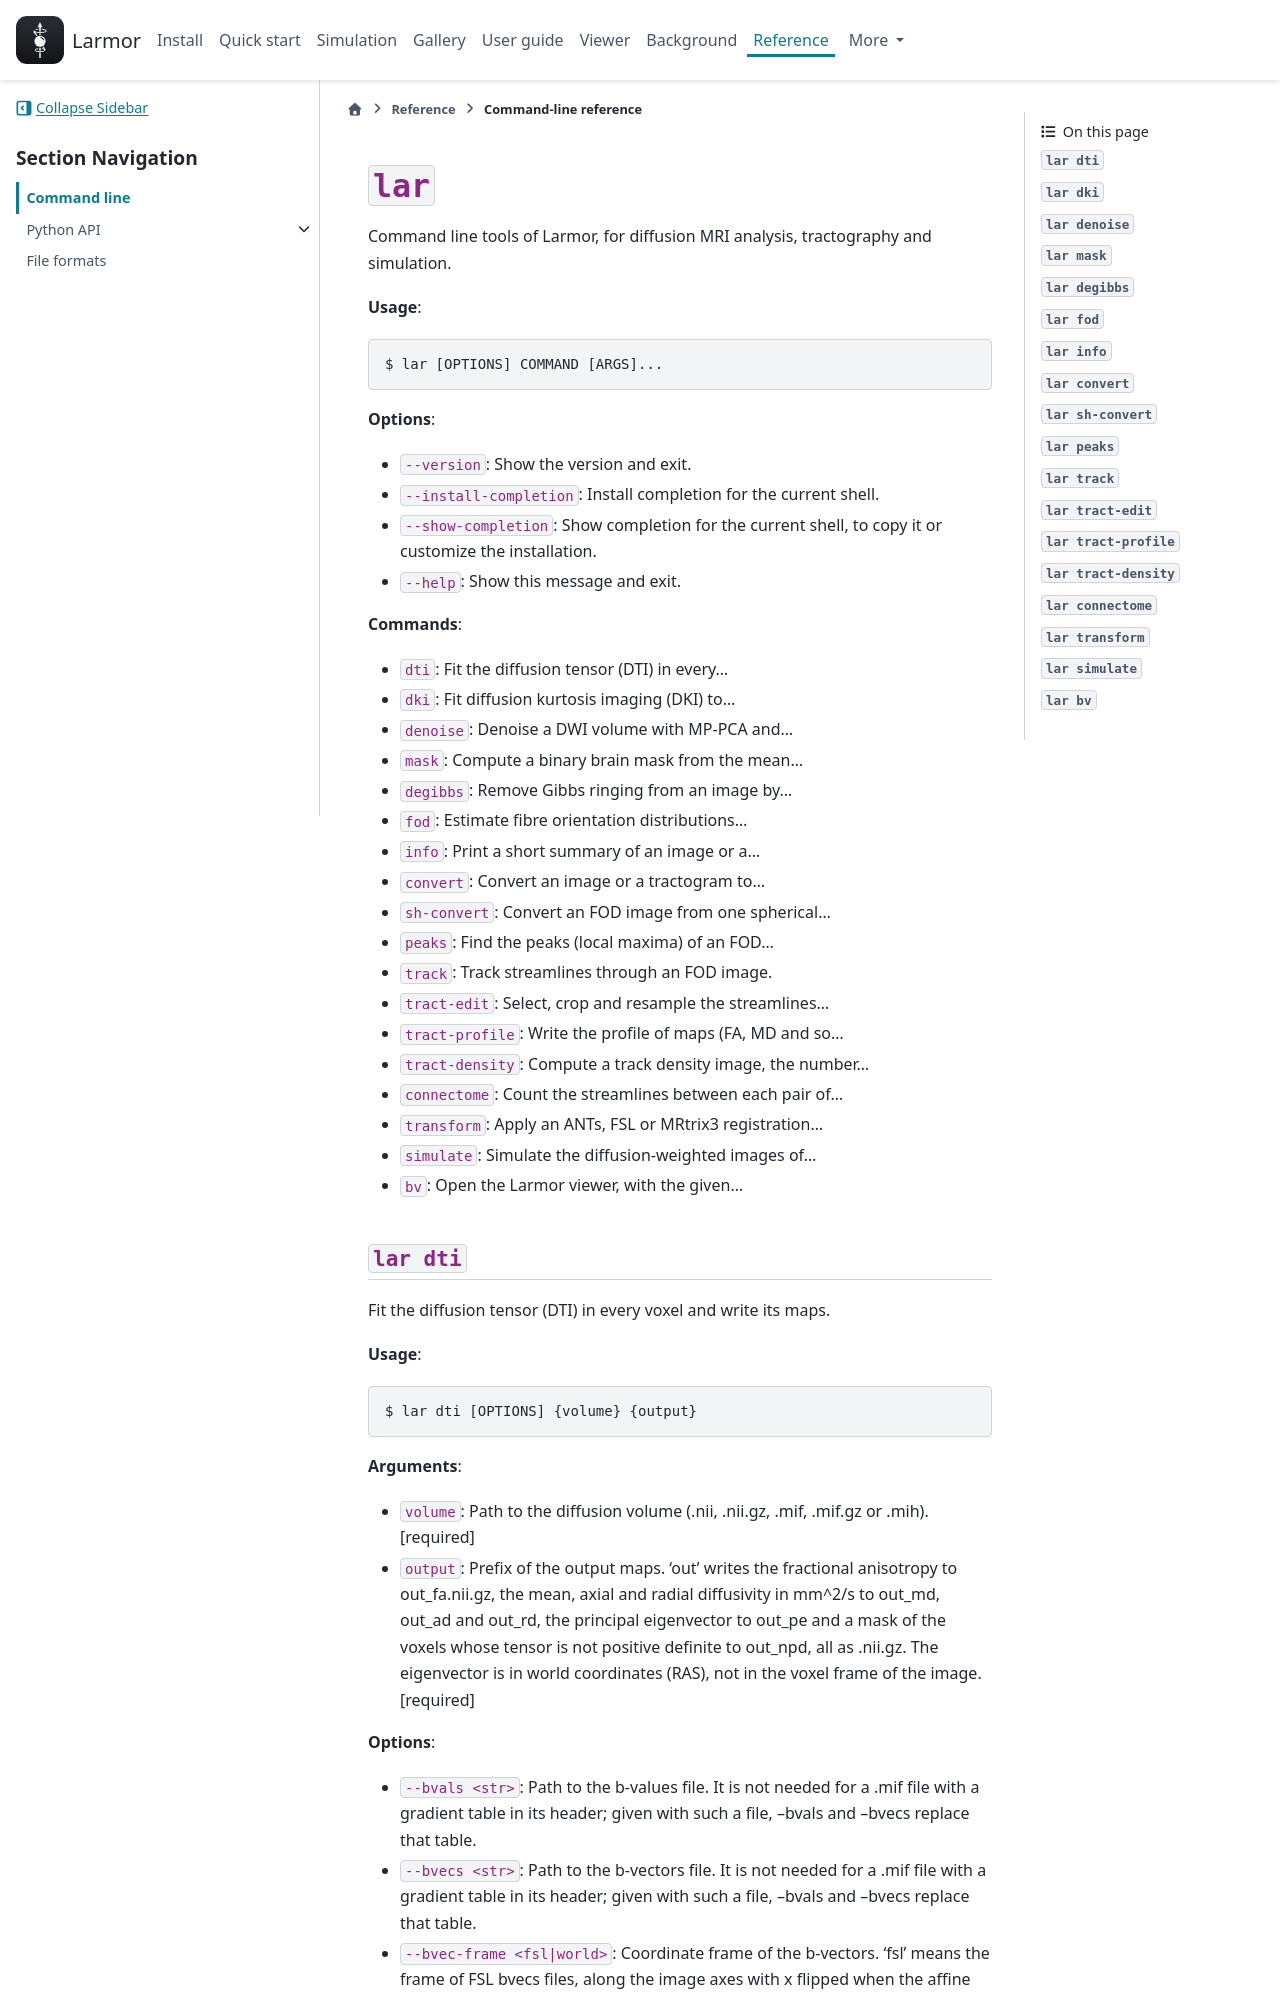

repository: larmor-dmri/larmor · page: cli/index.html · generator: sphinx

# `lar`

Command line tools of Larmor, for diffusion MRI analysis, tractography and simulation.

**Usage**:

```console
$ lar [OPTIONS] COMMAND [ARGS]...
```

**Options**:

* `--version`: Show the version and exit.
* `--install-completion`: Install completion for the current shell.
* `--show-completion`: Show completion for the current shell, to copy it or customize the installation.
* `--help`: Show this message and exit.

**Commands**:

* `dti`: Fit the diffusion tensor (DTI) in every...
* `dki`: Fit diffusion kurtosis imaging (DKI) to...
* `noddi`: Fit NODDI (neurite density and orientation...
* `denoise`: Denoise a DWI volume with MP-PCA and...
* `mask`: Compute a binary brain mask from the mean...
* `degibbs`: Remove Gibbs ringing from an image by...
* `fod`: Estimate fibre orientation distributions...
* `info`: Print a short summary of an image or a...
* `convert`: Convert an image or a tractogram to...
* `sh-convert`: Convert an FOD image from one spherical...
* `peaks`: Find the peaks (local maxima) of an FOD...
* `afod`: Make asymmetric FODs from symmetric ones.
* `track`: Track streamlines through an FOD image.
* `tract-edit`: Select, crop and resample the streamlines...
* `tract-profile`: Write the profile of maps (FA, MD and so...
* `tract-density`: Compute a track density image, the number...
* `connectome`: Count the streamlines between each pair of...
* `transform`: Apply an ANTs, FSL or MRtrix3 registration...
* `simulate`: Simulate the diffusion-weighted images of...
* `bv`: Open the Larmor viewer, with the given...

## `lar dti`

Fit the diffusion tensor (DTI) in every voxel and write its maps.

**Usage**:

```console
$ lar dti [OPTIONS] {volume} {output}
```

**Arguments**:

* `volume`: Path to the diffusion volume (.nii, .nii.gz, .mif, .mif.gz or .mih).  [required]
* `output`: Prefix of the output maps. &#x27;out&#x27; writes the fractional anisotropy to out_fa.nii.gz, the mean, axial and radial diffusivity in mm^2/s to out_md, out_ad and out_rd, the principal eigenvector to out_pe and a mask of the voxels whose tensor is not positive definite to out_npd, all as .nii.gz. The eigenvector is in world coordinates (RAS), not in the voxel frame of the image.  [required]

**Options**:

* `--bvals <str>`: Path to the b-values file. It is not needed for a .mif file with a gradient table in its header; given with such a file, --bvals and --bvecs replace that table.
* `--bvecs <str>`: Path to the b-vectors file. It is not needed for a .mif file with a gradient table in its header; given with such a file, --bvals and --bvecs replace that table.
* `--bvec-frame <fsl|world>`: Coordinate frame of the b-vectors. &#x27;fsl&#x27; means the frame of FSL bvecs files, along the image axes with x flipped when the affine determinant is positive, and &#x27;world&#x27; means scanner coordinates (RAS).  [default: fsl]
* `-m, --mask <str>`: Brain mask; voxels outside it are not fitted. Without it, a mask is computed from the mean b = 0 image.
* `--fit <ols|wls>`: Fitting method. &#x27;ols&#x27; is ordinary least squares, and &#x27;wls&#x27; is iterated weighted least squares, weighted by the predicted signal.  [default: ols]
* `--force`: Overwrite existing output files. Without it, the command stops before any work when an output exists.
* `--nt <int>`: Number of threads; -1 uses all CPU cores.  [default: -1]
* `--quiet`: Show only errors.
* `--info`: Show progress and informational messages.
* `--debug`: Show debug messages and full tracebacks.
* `--help`: Show this message and exit.
